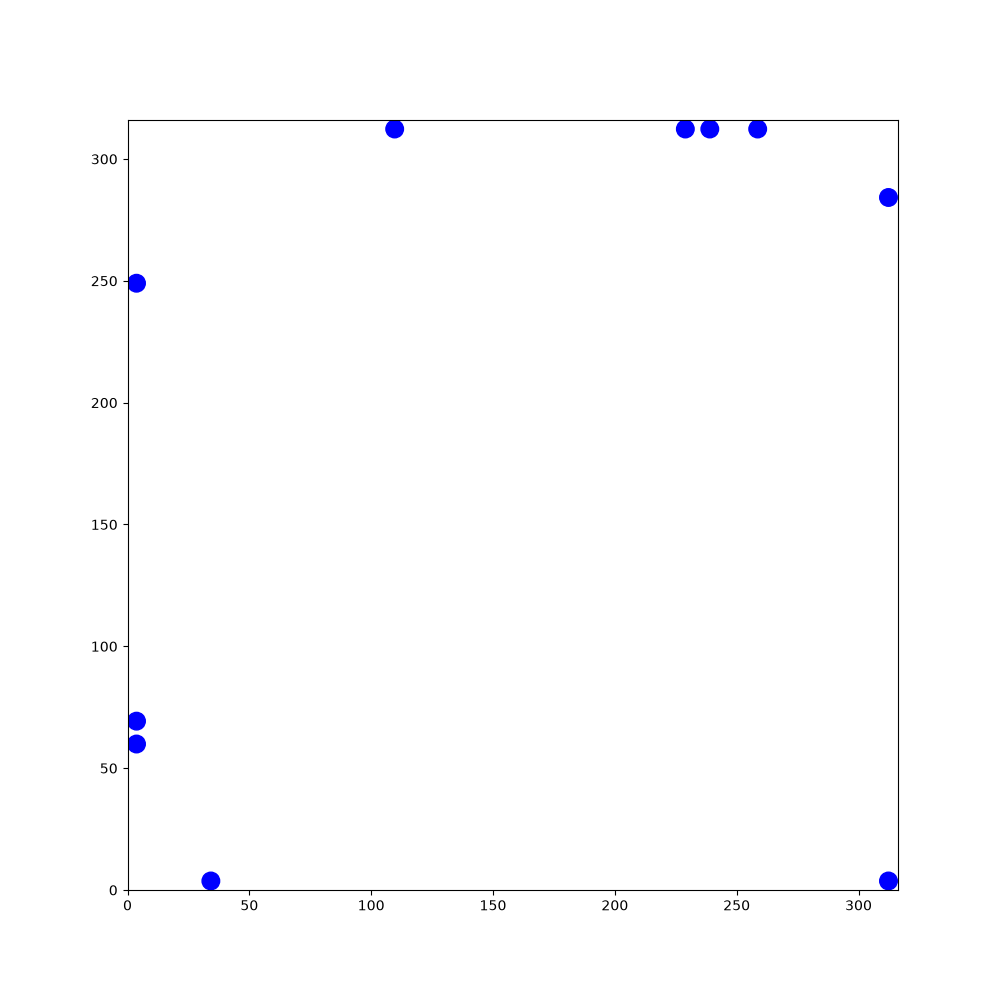

Data behind this chart, as committed beside it:
185.462, 101.463, -0.5825, 94.9642, 108.552, 1.46326, 198.298, 241.959, -0.515668, 62.9197, 11.3679, 3.00137, 49.7405, 290.334, -1.07395, 281.862, 244.809, -1.64972, 74.7332, 158.766, 0.561893, 170.265, 304.138, 2.26195
185.5, 101.5, -0.5825, 94.96, 108.6, 1.463, 198.3, 242, -0.5157, 62.92, 11.37, 3.001, 49.74, 290.3, -1.074, 281.9, 244.8, -1.65, 74.73, 158.8, 0.5619, 170.3, 304.1, 2.262
186.4, 100.8, -0.594, 95.08, 109.6, 1.474, 199.2, 241.4, -0.518, 61.83, 11.53, 2.987, 50.27, 289.4, -1.072, 281.8, 243.7, -1.642, 75.66, 159.4, 0.5734, 169.6, 305, 2.267
187.3, 100.2, -0.5978, 95.18, 110.7, 1.473, 200.2, 240.9, -0.5257, 60.78, 11.69, 2.997, 50.79, 288.4, -1.055, 281.7, 242.6, -1.628, 76.56, 159.9, 0.5778, 168.8, 305.8, 2.276
188.2, 99.64, -0.5824, 95.29, 111.8, 1.476, 201.2, 240.3, -0.5228, 59.7, 11.85, 2.993, 51.32, 287.5, -1.063, 281.6, 241.6, -1.635, 77.47, 160.5, 0.5952, 168.1, 306.7, 2.264
189.1, 99.05, -0.5722, 95.4, 113, 1.475, 202.1, 239.8, -0.5342, 58.64, 12.01, 2.981, 51.86, 286.5, -1.054, 281.6, 240.4, -1.635, 78.36, 161.1, 0.5867, 167.4, 307.5, 2.255
190, 98.47, -0.5634, 95.5, 114, 1.47, 203, 239.2, -0.5342, 57.52, 12.19, 2.98, 52.39, 285.6, -1.056, 281.5, 239.4, -1.619, 79.25, 161.7, 0.5827, 166.7, 308.4, 2.251
190.9, 97.89, -0.5554, 95.62, 115.1, 1.455, 204, 238.7, -0.5451, 56.47, 12.37, 2.973, 52.93, 284.6, -1.048, 281.5, 238.2, -1.622, 80.15, 162.3, 0.5907, 166, 309.2, 2.263
191.8, 97.32, -0.5614, 95.74, 116.2, 1.459, 204.9, 238.1, -0.5493, 55.42, 12.55, 2.971, 53.47, 283.7, -1.042, 281.4, 237.2, -1.609, 81.05, 162.9, 0.6084, 165.4, 310.1, 2.267
192.8, 96.75, -0.5543, 95.87, 117.3, 1.454, 205.9, 237.5, -0.544, 54.34, 12.73, 2.989, 54.02, 282.7, -1.054, 281.4, 236, -1.613, 81.96, 163.6, 0.6224, 164.7, 310.9, 2.282
193.7, 96.17, -0.5688, 95.99, 118.3, 1.466, 206.8, 236.9, -0.5532, 53.26, 12.88, 3.005, 54.57, 281.8, -1.044, 281.3, 234.9, -1.616, 82.83, 164.2, 0.6218, 163.9, 311.7, 2.274
194.6, 95.56, -0.5698, 96.11, 119.4, 1.458, 207.7, 236.3, -0.5559, 52.2, 13.03, 2.999, 55.11, 280.9, -1.047, 281.3, 233.8, -1.623, 83.73, 164.9, 0.6214, 163.2, 312.3, 2.266
195.5, 94.98, -0.5577, 96.23, 120.5, 1.452, 208.7, 235.8, -0.5682, 51.11, 13.19, 2.992, 55.66, 279.9, -1.054, 281.2, 232.7, -1.625, 84.61, 165.5, 0.6422, 162.5, 312.3, 2.281
196.5, 94.41, -0.5368, 96.36, 121.6, 1.453, 209.6, 235.2, -0.5757, 49.99, 13.36, 2.997, 56.21, 278.9, -1.051, 281.1, 231.6, -1.638, 85.49, 166.2, 0.6275, 161.8, 312.3, 2.288
197.4, 93.84, -0.535, 96.49, 122.7, 1.456, 210.5, 234.6, -0.5696, 48.88, 13.52, 2.99, 56.76, 278, -1.046, 281.1, 230.5, -1.642, 86.39, 166.8, 0.6359, 161.1, 312.3, 2.291
198.4, 93.3, -0.5306, 96.62, 123.8, 1.45, 211.4, 234, -0.5705, 47.79, 13.68, 3.005, 57.31, 277, -1.044, 281, 229.4, -1.644, 87.24, 167.4, 0.6478, 160.4, 312.3, 2.295
199.3, 92.74, -0.5318, 96.75, 124.9, 1.451, 212.4, 233.4, -0.5671, 46.72, 13.84, 2.994, 57.85, 276.1, -1.053, 280.9, 228.3, -1.647, 88.1, 168.1, 0.6573, 159.7, 312.3, 2.294
200.2, 92.2, -0.5339, 96.89, 126, 1.446, 213.3, 232.8, -0.5702, 45.62, 14, 2.991, 58.4, 275.1, -1.055, 280.8, 227.2, -1.645, 88.94, 168.8, 0.6687, 158.9, 312.3, 2.285
201.2, 91.65, -0.5274, 97.03, 127.1, 1.441, 214.3, 232.2, -0.5727, 44.53, 14.17, 2.979, 58.94, 274.2, -1.066, 280.7, 226.1, -1.637, 89.83, 169.5, 0.6737, 158.2, 312.3, 2.285
202.1, 91.1, -0.5136, 97.16, 128.2, 1.456, 215.2, 231.6, -0.5715, 43.43, 14.35, 2.982, 59.49, 273.2, -1.062, 280.7, 225.1, -1.629, 90.69, 170.2, 0.6854, 157.5, 312.3, 2.29
203.1, 90.56, -0.5238, 97.29, 129.3, 1.448, 216.1, 231, -0.5623, 42.32, 14.53, 2.99, 60.02, 272.2, -1.052, 280.6, 224, -1.629, 91.55, 170.9, 0.6747, 156.8, 312.3, 2.277
204, 90.03, -0.5295, 97.42, 130.4, 1.454, 217.1, 230.4, -0.5739, 41.21, 14.7, 2.986, 60.58, 271.3, -1.052, 280.5, 222.9, -1.624, 92.42, 171.6, 0.6829, 156.1, 312.3, 2.261
204.9, 89.46, -0.5332, 97.56, 131.5, 1.441, 218, 229.8, -0.582, 40.16, 14.86, 2.997, 61.12, 270.3, -1.052, 280.5, 221.8, -1.629, 93.25, 172.2, 0.6817, 155.4, 312.3, 2.253
205.9, 88.9, -0.5307, 97.71, 132.6, 1.426, 218.9, 229.2, -0.5784, 39.04, 15.02, 2.997, 61.67, 269.3, -1.061, 280.4, 220.7, -1.621, 94.12, 172.9, 0.6776, 154.7, 312.3, 2.265
206.8, 88.36, -0.5212, 97.87, 133.7, 1.426, 219.9, 228.6, -0.5683, 37.95, 15.18, 2.985, 62.2, 268.4, -1.064, 280.4, 219.6, -1.634, 94.97, 173.6, 0.6761, 154, 312.3, 2.274
207.8, 87.82, -0.5278, 98.04, 134.8, 1.422, 220.8, 228, -0.569, 36.86, 15.35, 3, 62.73, 267.4, -1.068, 280.3, 218.5, -1.633, 95.81, 174.3, 0.6677, 153.3, 312.3, 2.259
208.7, 87.29, -0.5231, 98.2, 135.9, 1.424, 221.7, 227.4, -0.5725, 35.77, 15.5, 2.999, 63.25, 266.5, -1.062, 280.2, 217.5, -1.631, 96.67, 175, 0.6632, 152.6, 312.3, 2.252
209.6, 86.77, -0.5163, 98.35, 137, 1.437, 222.6, 226.8, -0.5635, 34.66, 15.66, 3.008, 63.78, 265.5, -1.063, 280.2, 216.3, -1.631, 97.55, 175.7, 0.6655, 151.9, 312.3, 2.256
210.6, 86.21, -0.5201, 98.5, 138, 1.434, 223.5, 226.2, -0.5679, 33.55, 15.81, 3.004, 64.3, 264.6, -1.059, 280.1, 215.2, -1.628, 98.43, 176.3, 0.6777, 151.2, 312.3, 2.256
211.5, 85.66, -0.5182, 98.64, 139.1, 1.44, 224.5, 225.6, -0.5614, 32.46, 15.95, 3.02, 64.84, 263.6, -1.065, 280, 214.2, -1.628, 99.26, 177, 0.6806, 150.5, 312.3, 2.261
212.5, 85.1, -0.5119, 98.79, 140.2, 1.429, 225.4, 225, -0.5537, 31.36, 16.08, 3.038, 65.38, 262.7, -1.052, 280, 213.1, -1.612, 100.1, 177.7, 0.6869, 149.7, 312.3, 2.27
213.5, 84.56, -0.5267, 98.94, 141.2, 1.434, 226.3, 224.5, -0.5398, 30.26, 16.19, 3.037, 65.94, 261.7, -1.047, 279.9, 212, -1.611, 101, 178.4, 0.7004, 149.1, 312.3, 2.273
214.4, 84.02, -0.5212, 99.09, 142.3, 1.432, 227.3, 223.9, -0.5456, 29.15, 16.3, 3.049, 66.46, 260.8, -1.052, 279.9, 210.9, -1.608, 101.8, 179.1, 0.6953, 148.4, 312.3, 2.275
215.3, 83.49, -0.5032, 99.24, 143.4, 1.419, 228.3, 223.3, -0.5395, 28.03, 16.41, 3.044, 67, 259.8, -1.047, 279.9, 209.8, -1.605, 102.6, 179.8, 0.707, 147.7, 312.3, 2.288
216.3, 82.95, -0.5129, 99.42, 144.5, 1.405, 229.2, 222.7, -0.5377, 26.95, 16.51, 3.055, 67.57, 258.9, -1.033, 279.8, 208.7, -1.606, 103.5, 180.6, 0.7023, 146.9, 312.3, 2.297
217.3, 82.41, -0.513, 99.61, 145.5, 1.388, 230.2, 222.2, -0.5201, 25.86, 16.59, 3.07, 68.13, 258, -1.016, 279.8, 207.6, -1.602, 104.3, 181.3, 0.691, 146.2, 312.3, 2.294
218.2, 81.88, -0.506, 99.81, 146.7, 1.39, 231.1, 221.6, -0.5233, 24.76, 16.68, 3.062, 68.71, 257, -1.02, 279.8, 206.5, -1.597, 105.2, 181.9, 0.6895, 145.4, 312.3, 2.294
219.2, 81.35, -0.5069, 100, 147.8, 1.401, 232.1, 221.1, -0.5196, 23.7, 16.76, 3.066, 69.3, 256.1, -1.005, 279.7, 205.4, -1.58, 106, 182.7, 0.6805, 144.7, 312.3, 2.285
220.1, 80.82, -0.5125, 100.2, 148.9, 1.4, 233, 220.5, -0.5315, 22.6, 16.85, 3.056, 69.89, 255.1, -1.003, 279.7, 204.3, -1.592, 106.9, 183.4, 0.6775, 144, 312.3, 2.287
221.1, 80.28, -0.5203, 100.4, 150, 1.406, 234, 220, -0.5406, 21.47, 16.95, 3.051, 70.49, 254.2, -1.002, 279.7, 203.3, -1.581, 107.8, 184.1, 0.6809, 143.3, 312.3, 2.296
222, 79.72, -0.5187, 100.6, 151.1, 1.409, 234.9, 219.4, -0.5501, 20.41, 17.04, 3.055, 71.07, 253.3, -1.011, 279.7, 202.2, -1.584, 108.7, 184.8, 0.6812, 142.6, 312.3, 2.298
223, 79.19, -0.5171, 100.7, 152.1, 1.405, 235.9, 218.8, -0.5476, 19.3, 17.14, 3.054, 71.64, 252.4, -1.016, 279.7, 201.1, -1.58, 109.5, 185.5, 0.6735, 141.9, 312.3, 2.287
224, 78.64, -0.5096, 100.9, 153.2, 1.4, 236.8, 218.2, -0.5495, 18.23, 17.24, 3.051, 72.2, 251.5, -1.017, 279.7, 199.9, -1.568, 110.4, 186.1, 0.6721, 141.1, 312.3, 2.285
224.9, 78.1, -0.5238, 101.1, 154.3, 1.407, 237.8, 217.7, -0.5554, 17.11, 17.34, 3.049, 72.8, 250.5, -1.016, 279.7, 198.9, -1.562, 111.2, 186.8, 0.6743, 140.4, 312.3, 2.272
225.8, 77.55, -0.5341, 101.3, 155.3, 1.394, 238.7, 217.1, -0.5442, 16, 17.44, 3.05, 73.39, 249.6, -1.017, 279.7, 197.8, -1.549, 112.1, 187.5, 0.6743, 139.7, 312.3, 2.276
226.8, 76.99, -0.536, 101.5, 156.4, 1.395, 239.6, 216.5, -0.5507, 14.92, 17.54, 3.047, 73.95, 248.6, -1.02, 279.7, 196.7, -1.559, 112.9, 188.2, 0.6806, 139, 312.3, 2.261
227.7, 76.43, -0.5345, 101.7, 157.5, 1.391, 240.6, 216, -0.5403, 13.82, 17.64, 3.055, 74.52, 247.7, -1.036, 279.7, 195.5, -1.556, 113.8, 188.9, 0.6741, 138.3, 312.3, 2.263
228.7, 75.89, -0.5223, 101.9, 158.5, 1.391, 241.5, 215.4, -0.5461, 12.72, 17.74, 3.055, 75.09, 246.7, -1.042, 279.7, 194.5, -1.556, 114.6, 189.6, 0.6773, 137.6, 312.3, 2.266
229.6, 75.35, -0.5186, 102.1, 159.6, 1.386, 242.4, 214.8, -0.5416, 11.65, 17.83, 3.062, 75.67, 245.7, -1.041, 279.8, 193.3, -1.562, 115.5, 190.3, 0.686, 136.9, 312.3, 2.269
230.5, 74.82, -0.5232, 102.2, 160.7, 1.406, 243.4, 214.3, -0.5328, 10.59, 17.91, 3.061, 76.22, 244.8, -1.046, 279.8, 192.2, -1.566, 116.3, 190.9, 0.6816, 136.2, 312.3, 2.267
231.5, 74.26, -0.516, 102.4, 161.8, 1.412, 244.3, 213.7, -0.5284, 9.475, 18, 3.07, 76.76, 243.9, -1.062, 279.8, 191.1, -1.566, 117.2, 191.7, 0.695, 135.5, 312.3, 2.271
232.4, 73.72, -0.5239, 102.6, 162.9, 1.415, 245.2, 213.2, -0.5233, 8.394, 18.07, 3.082, 77.3, 242.9, -1.068, 279.8, 190, -1.56, 118.1, 192.4, 0.6965, 134.8, 312.3, 2.281
233.4, 73.19, -0.5129, 102.8, 164, 1.409, 246.2, 212.6, -0.5155, 7.338, 18.13, 3.078, 77.82, 241.9, -1.077, 279.8, 188.9, -1.552, 118.9, 193.1, 0.6919, 134.1, 312.3, 2.285
234.3, 72.66, -0.51, 102.9, 165.1, 1.421, 247.1, 212.1, -0.5122, 6.199, 18.2, 3.083, 78.33, 241, -1.077, 279.8, 187.9, -1.542, 119.7, 193.8, 0.6817, 133.4, 312.3, 2.285
235.3, 72.12, -0.5145, 103.1, 166.1, 1.419, 248.1, 211.6, -0.5193, 5.092, 18.27, 3.072, 78.85, 240, -1.071, 279.8, 186.8, -1.543, 120.6, 194.5, 0.6923, 132.6, 312.3, 2.292
236.2, 71.59, -0.5102, 103.3, 167.2, 1.428, 249, 211, -0.5077, 4.023, 18.35, 3.073, 79.39, 239, -1.06, 279.9, 185.7, -1.538, 121.4, 195.1, 0.6922, 131.9, 312.3, 2.312
237.2, 71.06, -0.4997, 103.4, 168.3, 1.436, 250, 210.5, -0.4963, 3.7, 18.42, 3.086, 79.91, 238.1, -1.067, 279.9, 184.6, -1.547, 122.3, 195.9, 0.6979, 131.2, 312.3, 2.304
238.2, 70.51, -0.5, 103.6, 169.4, 1.44, 250.9, 210, -0.5018, 3.7, 18.48, 3.086, 80.44, 237.1, -1.063, 279.9, 183.5, -1.541, 123.1, 196.6, 0.7099, 130.4, 312.3, 2.309
239.1, 70, -0.5038, 103.7, 170.5, 1.429, 251.9, 209.5, -0.4911, 3.7, 18.55, 3.07, 80.96, 236.2, -1.061, 280, 182.5, -1.541, 123.9, 197.3, 0.7281, 129.7, 312.3, 2.31
240.1, 69.47, -0.487, 103.9, 171.6, 1.442, 252.9, 208.9, -0.4889, 3.7, 18.63, 3.064, 81.48, 235.3, -1.054, 280, 181.4, -1.544, 124.7, 198, 0.729, 129, 312.3, 2.298
241.1, 68.96, -0.4861, 104, 172.6, 1.43, 253.8, 208.4, -0.4771, 3.7, 18.71, 3.074, 82.02, 234.3, -1.039, 280, 180.3, -1.539, 125.6, 198.7, 0.7282, 128.3, 312.3, 2.302
... 1,740 more rows
